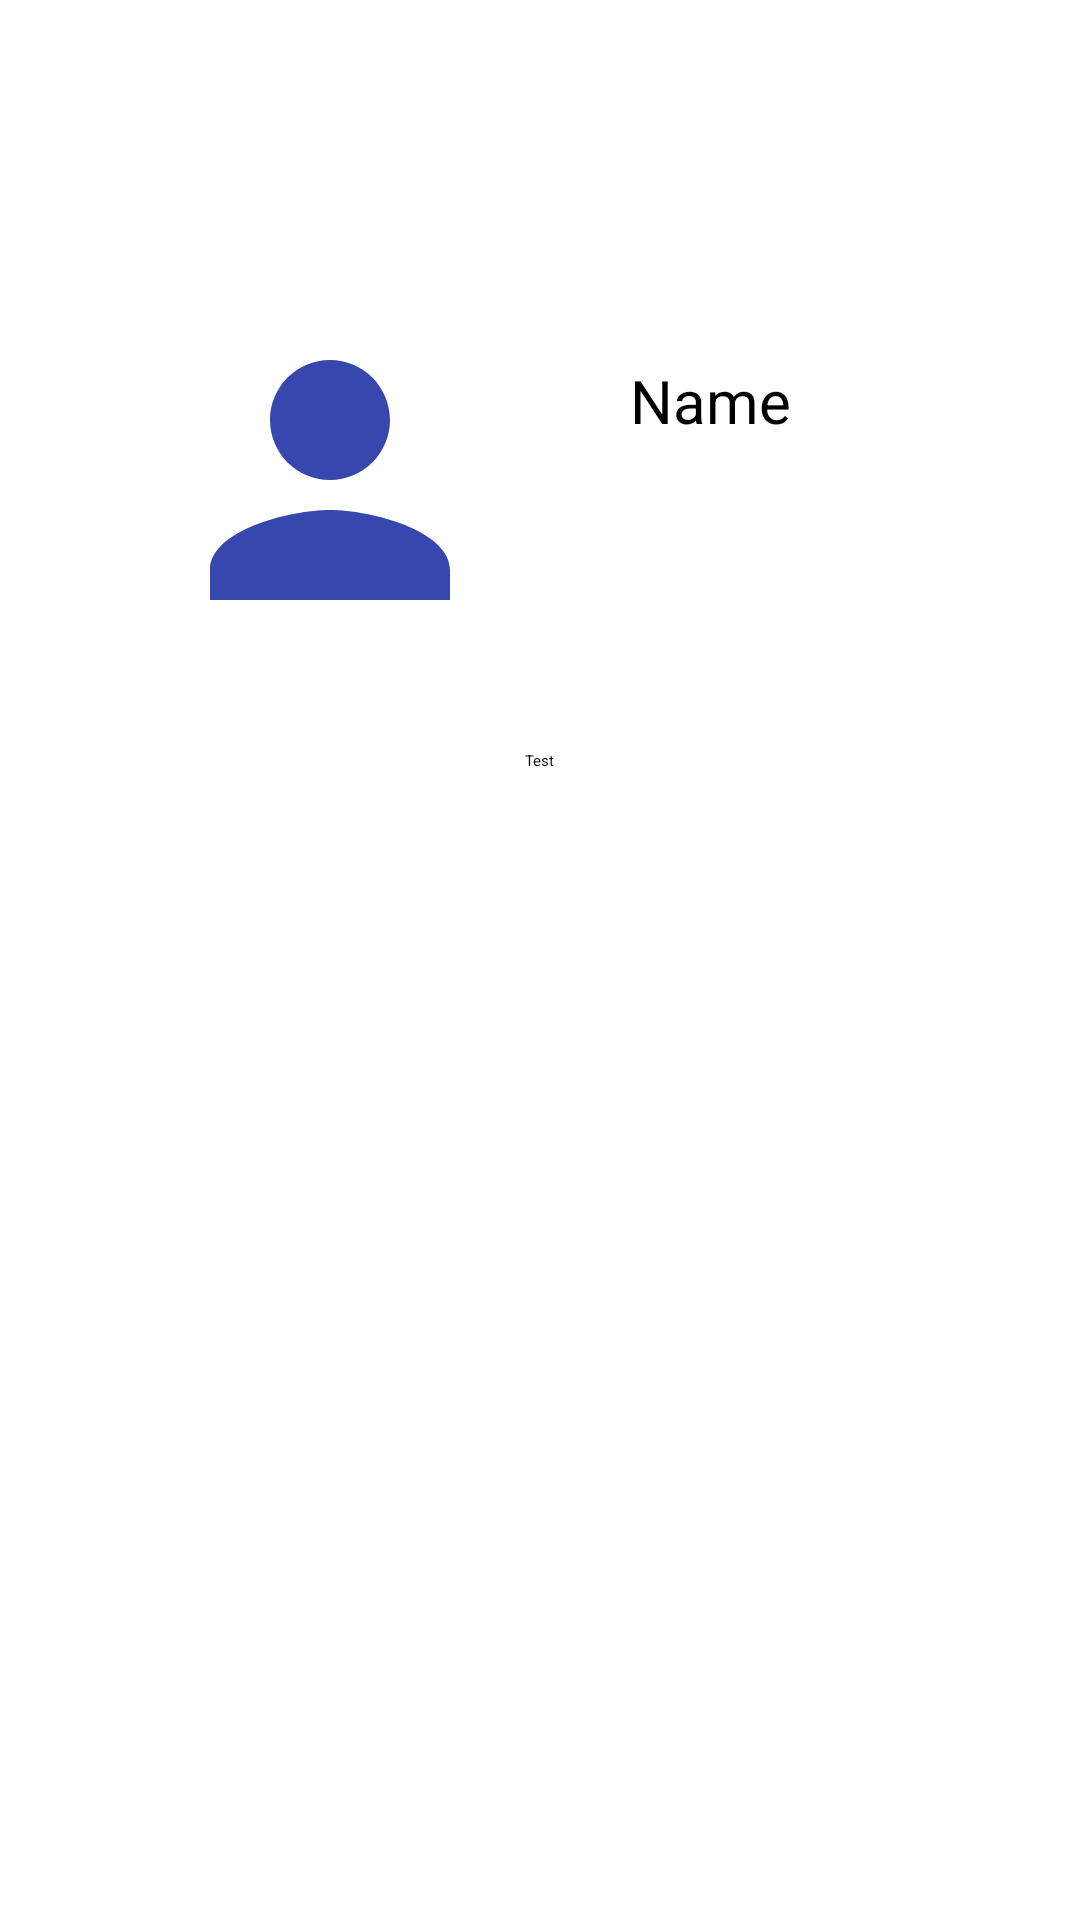

Reconstruct the res/layout file that produces this screen, plus the resources it refers to.
<!-- AndroidManifest.xml: application theme Theme.PopularLibraries -->
<!-- res/layout/fragment_details.xml -->
<?xml version="1.0" encoding="utf-8"?>
<androidx.constraintlayout.widget.ConstraintLayout
    xmlns:android="http://schemas.android.com/apk/res/android"
    xmlns:app="http://schemas.android.com/apk/res-auto"
    android:layout_width="match_parent"
    android:layout_height="match_parent"
    android:id="@+id/details_container"
    android:background="@color/white">

    <androidx.appcompat.widget.AppCompatImageView
        android:id="@+id/details_userImage"
        android:layout_width="120dp"
        android:layout_height="120dp"
        android:layout_marginTop="100dp"
        android:layout_marginStart="50dp"
        app:layout_constraintStart_toStartOf="parent"
        app:layout_constraintTop_toTopOf="parent"
        app:srcCompat="@drawable/ic_baseline_person_24" />

    <androidx.appcompat.widget.AppCompatTextView
        android:id="@+id/details_name"
        android:layout_width="wrap_content"
        android:layout_height="wrap_content"
        android:layout_marginStart="40dp"
        android:hint="Name"
        android:textSize="20dp"
        android:layout_marginTop="20dp"
        app:layout_constraintStart_toEndOf="@id/details_userImage"
        app:layout_constraintTop_toTopOf="@id/details_userImage">

    </androidx.appcompat.widget.AppCompatTextView>

    <androidx.appcompat.widget.AppCompatButton
        android:id="@+id/testButton"
        android:layout_width="wrap_content"
        android:layout_height="wrap_content"
        android:text="Test"
        android:layout_marginTop="30dp"
        app:layout_constraintEnd_toEndOf="parent"
        app:layout_constraintStart_toStartOf="parent"
        app:layout_constraintTop_toBottomOf="@+id/details_userImage">

    </androidx.appcompat.widget.AppCompatButton>

    <androidx.recyclerview.widget.RecyclerView
        android:id="@+id/rv_Repos"
        android:layout_width="300dp"
        android:layout_height="400dp"
        android:clipToPadding="false"
        android:paddingTop="16dp"
        android:paddingBottom="16dp"
        app:layout_constraintBottom_toBottomOf="parent"
        app:layout_constraintEnd_toEndOf="parent"
        app:layout_constraintStart_toStartOf="parent" />

</androidx.constraintlayout.widget.ConstraintLayout>
<!-- resources referenced by this layout -->
<resources>
  <!-- drawable ic_baseline_person_24 (drawable) -->
  <vector android:height="24dp" android:tint="#3747AE"
      android:viewportHeight="24" android:viewportWidth="24"
      android:width="24dp" xmlns:android="http://schemas.android.com/apk/res/android">
      <path android:fillColor="@android:color/white" android:pathData="M12,12c2.21,0 4,-1.79 4,-4s-1.79,-4 -4,-4 -4,1.79 -4,4 1.79,4 4,4zM12,14c-2.67,0 -8,1.34 -8,4v2h16v-2c0,-2.66 -5.33,-4 -8,-4z"/>
  </vector>
  <!-- not gathered from this repository: default colours our renderer supplied (Android Studio template values) -->
  <color name="white">#FFFFFFFF</color>
</resources>
